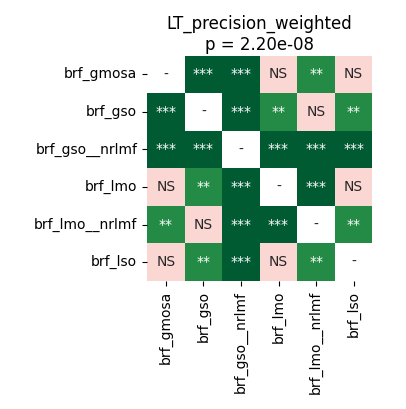

Source data for this figure (header and first rows):
	brf_gmosa	brf_gso	brf_gso__nrlmf	brf_lmo	brf_lmo__nrlmf	brf_lso
brf_gmosa	1.0	0.0003433	0.0001526	0.9799	0.001087	0.9799
brf_gso	0.0003433	1.0	0.0009155	0.002289	0.8821	0.001678
brf_gso__nrlmf	0.0001526	0.0009155	1.0	0.0001526	0.0009155	0.0001526
brf_lmo	0.9799	0.002289	0.0001526	1.0	0.0009155	0.9799
brf_lmo__nrlmf	0.001087	0.8821	0.0009155	0.0009155	1.0	0.002289
brf_lso	0.9799	0.001678	0.0001526	0.9799	0.002289	1.0
